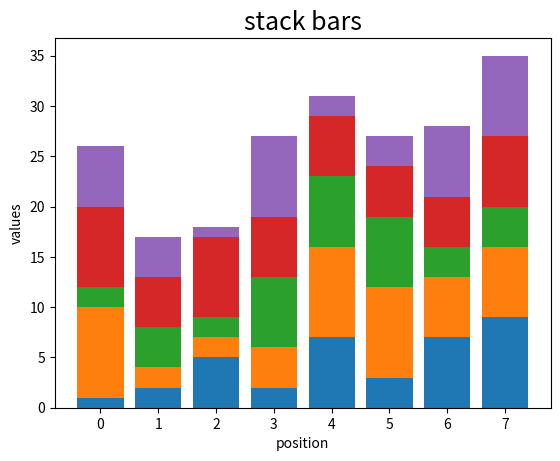

Recreate this plot in Python.
import numpy as np
import matplotlib.pyplot as plt

# 设置种子数，使得每次运行程序时生成同样的随机数
np.random.seed(20221216)
data = np.random.randint(1, 10, (5, 8))
for index, row in enumerate(data):
    # 为每行数据绘制柱状图，设置底面位置，形成堆叠效果
    # 每个柱状中相同颜色的一段的高度表示数值大小
    plt.bar(range(len(row)), row, bottom=data[:index].sum(axis=0),
            label = 'row{}'.format(index))

# 设置坐标轴标签、图形标题、图例
plt.xlabel('position')
plt.ylabel('values')
plt.title('stack bars', fontsize = 18)

# 显示图形
plt.show()